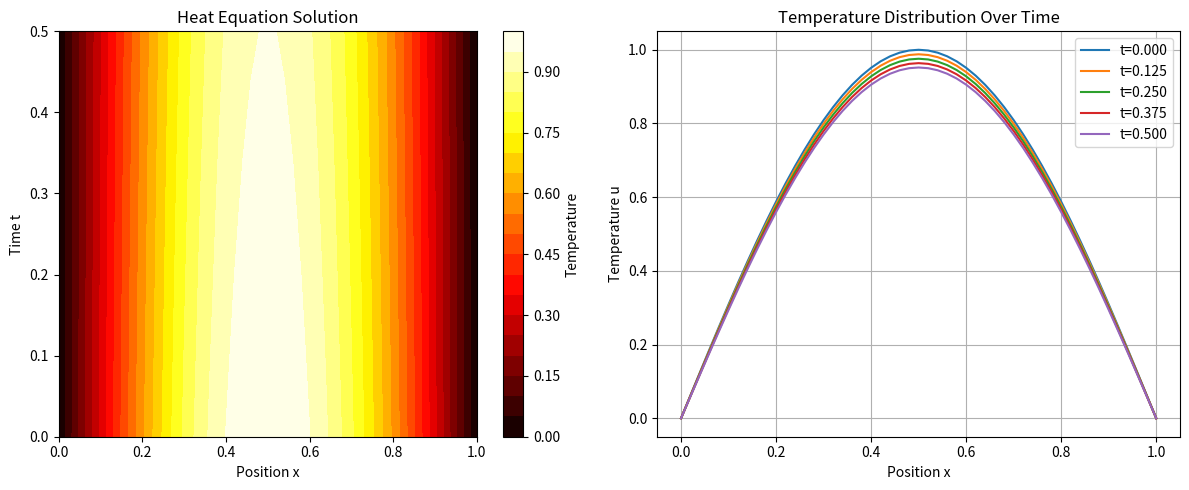

Write the Python code that produced this figure.
"""
Finite Difference Method
Finite Difference Methods for PDEs

Numerical methods for solving partial differential equations (PDEs).
"""

import numpy as np
import matplotlib.pyplot as plt
from typing import Callable, Tuple


# =============================================================================
# 1. 1D Heat Equation
# =============================================================================
def heat_equation_explicit(
    L: float,
    T: float,
    nx: int,
    nt: int,
    alpha: float,
    initial_condition: Callable[[np.ndarray], np.ndarray],
    boundary_left: float = 0,
    boundary_right: float = 0
) -> Tuple[np.ndarray, np.ndarray, np.ndarray]:
    """
    1D Heat Equation (explicit method)

    du/dt = alpha * d^2u/dx^2

    FTCS (Forward Time, Central Space):
    u(i,n+1) = u(i,n) + r[u(i+1,n) - 2u(i,n) + u(i-1,n)]
    where r = alpha*dt/dx^2

    Stability condition: r <= 0.5

    Args:
        L: Spatial domain [0, L]
        T: Time domain [0, T]
        nx: Number of spatial grid points
        nt: Number of time steps
        alpha: Thermal diffusivity
        initial_condition: Initial condition function u(x, 0)
        boundary_left, boundary_right: Boundary conditions

    Returns:
        (x array, t array, u array)
    """
    dx = L / (nx - 1)
    dt = T / nt
    r = alpha * dt / dx**2

    print(f"dx={dx:.4f}, dt={dt:.6f}, r={r:.4f}")
    if r > 0.5:
        print(f"Warning: stability condition violated (r={r:.4f} > 0.5)")

    x = np.linspace(0, L, nx)
    t = np.linspace(0, T, nt + 1)
    u = np.zeros((nt + 1, nx))

    # Initial condition
    u[0, :] = initial_condition(x)

    # Boundary conditions
    u[:, 0] = boundary_left
    u[:, -1] = boundary_right

    # Time stepping
    for n in range(nt):
        for i in range(1, nx - 1):
            u[n + 1, i] = u[n, i] + r * (u[n, i + 1] - 2 * u[n, i] + u[n, i - 1])

    return x, t, u


def heat_equation_implicit(
    L: float,
    T: float,
    nx: int,
    nt: int,
    alpha: float,
    initial_condition: Callable[[np.ndarray], np.ndarray],
    boundary_left: float = 0,
    boundary_right: float = 0
) -> Tuple[np.ndarray, np.ndarray, np.ndarray]:
    """
    1D Heat Equation (implicit method - Crank-Nicolson)

    Unconditionally stable, O(dt^2, dx^2) accuracy
    """
    dx = L / (nx - 1)
    dt = T / nt
    r = alpha * dt / (2 * dx**2)

    x = np.linspace(0, L, nx)
    t = np.linspace(0, T, nt + 1)
    u = np.zeros((nt + 1, nx))

    # Initial condition
    u[0, :] = initial_condition(x)
    u[:, 0] = boundary_left
    u[:, -1] = boundary_right

    # Tridiagonal matrix setup
    n_inner = nx - 2
    A = np.zeros((n_inner, n_inner))
    B = np.zeros((n_inner, n_inner))

    for i in range(n_inner):
        A[i, i] = 1 + 2 * r
        B[i, i] = 1 - 2 * r
        if i > 0:
            A[i, i - 1] = -r
            B[i, i - 1] = r
        if i < n_inner - 1:
            A[i, i + 1] = -r
            B[i, i + 1] = r

    # Time stepping
    for n in range(nt):
        # Compute right-hand side
        b = B @ u[n, 1:-1]
        b[0] += r * (u[n + 1, 0] + u[n, 0])
        b[-1] += r * (u[n + 1, -1] + u[n, -1])

        # Solve linear system
        u[n + 1, 1:-1] = np.linalg.solve(A, b)

    return x, t, u


# =============================================================================
# 2. 1D Wave Equation
# =============================================================================
def wave_equation(
    L: float,
    T: float,
    nx: int,
    nt: int,
    c: float,
    initial_displacement: Callable[[np.ndarray], np.ndarray],
    initial_velocity: Callable[[np.ndarray], np.ndarray] = None
) -> Tuple[np.ndarray, np.ndarray, np.ndarray]:
    """
    1D Wave Equation

    d^2u/dt^2 = c^2 * d^2u/dx^2

    Finite difference:
    u(i,n+1) = 2u(i,n) - u(i,n-1) + s^2[u(i+1,n) - 2u(i,n) + u(i-1,n)]
    where s = c*dt/dx (Courant number)

    Stability condition: s <= 1 (CFL condition)
    """
    dx = L / (nx - 1)
    dt = T / nt
    s = c * dt / dx

    print(f"Courant number s={s:.4f}")
    if s > 1:
        print(f"Warning: CFL condition violated (s={s:.4f} > 1)")

    x = np.linspace(0, L, nx)
    t = np.linspace(0, T, nt + 1)
    u = np.zeros((nt + 1, nx))

    # Initial condition
    u[0, :] = initial_displacement(x)

    # First time step (using initial velocity)
    if initial_velocity is None:
        initial_velocity = lambda x: np.zeros_like(x)

    v0 = initial_velocity(x)
    for i in range(1, nx - 1):
        u[1, i] = (u[0, i] + dt * v0[i] +
                   0.5 * s**2 * (u[0, i + 1] - 2 * u[0, i] + u[0, i - 1]))

    # Boundary conditions (fixed)
    u[:, 0] = 0
    u[:, -1] = 0

    # Time stepping
    for n in range(1, nt):
        for i in range(1, nx - 1):
            u[n + 1, i] = (2 * u[n, i] - u[n - 1, i] +
                          s**2 * (u[n, i + 1] - 2 * u[n, i] + u[n, i - 1]))

    return x, t, u


# =============================================================================
# 3. 2D Laplace/Poisson Equation
# =============================================================================
def laplace_2d(
    Lx: float,
    Ly: float,
    nx: int,
    ny: int,
    boundary_conditions: dict,
    max_iter: int = 10000,
    tol: float = 1e-6
) -> Tuple[np.ndarray, np.ndarray, np.ndarray]:
    """
    2D Laplace Equation (Jacobi iteration)

    nabla^2 u = 0  or  d^2u/dx^2 + d^2u/dy^2 = 0

    Jacobi iteration:
    u(i,j)_new = 0.25 * [u(i+1,j) + u(i-1,j) + u(i,j+1) + u(i,j-1)]

    Args:
        boundary_conditions: {'top': val, 'bottom': val, 'left': val, 'right': val}
    """
    dx = Lx / (nx - 1)
    dy = Ly / (ny - 1)

    x = np.linspace(0, Lx, nx)
    y = np.linspace(0, Ly, ny)

    u = np.zeros((ny, nx))

    # Set boundary conditions
    bc = boundary_conditions
    if callable(bc.get('top')):
        u[-1, :] = bc['top'](x)
    else:
        u[-1, :] = bc.get('top', 0)

    if callable(bc.get('bottom')):
        u[0, :] = bc['bottom'](x)
    else:
        u[0, :] = bc.get('bottom', 0)

    if callable(bc.get('left')):
        u[:, 0] = bc['left'](y)
    else:
        u[:, 0] = bc.get('left', 0)

    if callable(bc.get('right')):
        u[:, -1] = bc['right'](y)
    else:
        u[:, -1] = bc.get('right', 0)

    # Jacobi iteration
    for iteration in range(max_iter):
        u_old = u.copy()

        for i in range(1, ny - 1):
            for j in range(1, nx - 1):
                u[i, j] = 0.25 * (u_old[i + 1, j] + u_old[i - 1, j] +
                                  u_old[i, j + 1] + u_old[i, j - 1])

        # Convergence check
        error = np.max(np.abs(u - u_old))
        if error < tol:
            print(f"Converged: {iteration + 1} iterations, error={error:.2e}")
            break

    return x, y, u


def laplace_2d_sor(
    Lx: float,
    Ly: float,
    nx: int,
    ny: int,
    boundary_conditions: dict,
    omega: float = 1.5,
    max_iter: int = 10000,
    tol: float = 1e-6
) -> Tuple[np.ndarray, np.ndarray, np.ndarray]:
    """
    2D Laplace Equation (SOR - Successive Over-Relaxation)

    Faster convergence than Jacobi

    Args:
        omega: Relaxation factor (1 < omega < 2 for acceleration)
    """
    x = np.linspace(0, Lx, nx)
    y = np.linspace(0, Ly, ny)
    u = np.zeros((ny, nx))

    bc = boundary_conditions
    u[-1, :] = bc.get('top', 0) if not callable(bc.get('top')) else bc['top'](x)
    u[0, :] = bc.get('bottom', 0) if not callable(bc.get('bottom')) else bc['bottom'](x)
    u[:, 0] = bc.get('left', 0) if not callable(bc.get('left')) else bc['left'](y)
    u[:, -1] = bc.get('right', 0) if not callable(bc.get('right')) else bc['right'](y)

    for iteration in range(max_iter):
        max_diff = 0

        for i in range(1, ny - 1):
            for j in range(1, nx - 1):
                u_old = u[i, j]
                u_gs = 0.25 * (u[i + 1, j] + u[i - 1, j] +
                              u[i, j + 1] + u[i, j - 1])
                u[i, j] = (1 - omega) * u_old + omega * u_gs
                max_diff = max(max_diff, abs(u[i, j] - u_old))

        if max_diff < tol:
            print(f"SOR converged: {iteration + 1} iterations")
            break

    return x, y, u


# =============================================================================
# Visualization
# =============================================================================
def plot_heat_equation():
    """Heat equation visualization"""
    # Initial condition: hot region in the center
    initial = lambda x: np.sin(np.pi * x)

    x, t, u = heat_equation_explicit(
        L=1.0, T=0.5, nx=51, nt=500, alpha=0.01,
        initial_condition=initial
    )

    fig, axes = plt.subplots(1, 2, figsize=(12, 5))

    # Spatiotemporal contour
    ax = axes[0]
    X, T_mesh = np.meshgrid(x, t)
    contour = ax.contourf(X, T_mesh, u, levels=20, cmap='hot')
    plt.colorbar(contour, ax=ax, label='Temperature')
    ax.set_xlabel('Position x')
    ax.set_ylabel('Time t')
    ax.set_title('Heat Equation Solution')

    # Temporal profiles
    ax = axes[1]
    times_to_plot = [0, len(t)//4, len(t)//2, 3*len(t)//4, -1]
    for idx in times_to_plot:
        ax.plot(x, u[idx, :], label=f't={t[idx]:.3f}')
    ax.set_xlabel('Position x')
    ax.set_ylabel('Temperature u')
    ax.set_title('Temperature Distribution Over Time')
    ax.legend()
    ax.grid(True)

    plt.tight_layout()
    plt.savefig('/opt/projects/01_Personal/03_Study/Numerical_Simulation/examples/heat_equation.png', dpi=150)
    plt.close()
    print("Graph saved: heat_equation.png")


def plot_wave_equation():
    """Wave equation visualization"""
    # Initial displacement: Gaussian pulse
    initial = lambda x: np.exp(-100 * (x - 0.5)**2)

    x, t, u = wave_equation(
        L=1.0, T=2.0, nx=101, nt=400, c=1.0,
        initial_displacement=initial
    )

    fig, axes = plt.subplots(1, 2, figsize=(12, 5))

    # Spatiotemporal contour
    ax = axes[0]
    X, T_mesh = np.meshgrid(x, t)
    contour = ax.contourf(X, T_mesh, u, levels=20, cmap='RdBu')
    plt.colorbar(contour, ax=ax, label='Displacement')
    ax.set_xlabel('Position x')
    ax.set_ylabel('Time t')
    ax.set_title('Wave Equation Solution')

    # Snapshots
    ax = axes[1]
    for idx in [0, 50, 100, 150, 200]:
        ax.plot(x, u[idx, :], label=f't={t[idx]:.2f}')
    ax.set_xlabel('Position x')
    ax.set_ylabel('Displacement u')
    ax.set_title('Wave Shape Over Time')
    ax.legend()
    ax.grid(True)

    plt.tight_layout()
    plt.savefig('/opt/projects/01_Personal/03_Study/Numerical_Simulation/examples/wave_equation.png', dpi=150)
    plt.close()
    print("Graph saved: wave_equation.png")


def plot_laplace_2d():
    """2D Laplace equation visualization"""
    bc = {
        'top': lambda x: np.sin(np.pi * x),
        'bottom': 0,
        'left': 0,
        'right': 0
    }

    x, y, u = laplace_2d(
        Lx=1.0, Ly=1.0, nx=51, ny=51,
        boundary_conditions=bc,
        tol=1e-5
    )

    fig, axes = plt.subplots(1, 2, figsize=(12, 5))

    X, Y = np.meshgrid(x, y)

    # Contour
    ax = axes[0]
    contour = ax.contourf(X, Y, u, levels=20, cmap='viridis')
    plt.colorbar(contour, ax=ax)
    ax.set_xlabel('x')
    ax.set_ylabel('y')
    ax.set_title('Laplace Equation Solution')
    ax.set_aspect('equal')

    # 3D surface
    ax = axes[1]
    ax = fig.add_subplot(1, 2, 2, projection='3d')
    ax.plot_surface(X, Y, u, cmap='viridis', alpha=0.8)
    ax.set_xlabel('x')
    ax.set_ylabel('y')
    ax.set_zlabel('u')
    ax.set_title('3D Surface')

    plt.tight_layout()
    plt.savefig('/opt/projects/01_Personal/03_Study/Numerical_Simulation/examples/laplace_2d.png', dpi=150)
    plt.close()
    print("Graph saved: laplace_2d.png")


# =============================================================================
# Test
# =============================================================================
def main():
    print("=" * 60)
    print("Finite Difference Method")
    print("=" * 60)

    # 1. Heat equation
    print("\n[1] 1D Heat Equation")
    print("-" * 40)

    initial = lambda x: np.sin(np.pi * x)

    print("Explicit method (FTCS):")
    x, t, u_explicit = heat_equation_explicit(
        L=1.0, T=0.1, nx=21, nt=100, alpha=0.1,
        initial_condition=initial
    )
    print(f"  Center temperature at t=0.1: {u_explicit[-1, 10]:.6f}")

    print("\nImplicit method (Crank-Nicolson):")
    x, t, u_implicit = heat_equation_implicit(
        L=1.0, T=0.1, nx=21, nt=100, alpha=0.1,
        initial_condition=initial
    )
    print(f"  Center temperature at t=0.1: {u_implicit[-1, 10]:.6f}")

    # Analytical solution: u = exp(-pi^2*alpha*t) sin(pi*x)
    exact = np.exp(-np.pi**2 * 0.1 * 0.1) * np.sin(np.pi * 0.5)
    print(f"  Analytical solution: {exact:.6f}")

    # 2. Wave equation
    print("\n[2] 1D Wave Equation")
    print("-" * 40)

    initial_wave = lambda x: np.sin(np.pi * x)

    x, t, u_wave = wave_equation(
        L=1.0, T=2.0, nx=51, nt=200, c=1.0,
        initial_displacement=initial_wave
    )
    print(f"Period T = 2L/c = 2.0")
    print(f"Center displacement at t=2.0: {u_wave[-1, 25]:.6f}")
    print(f"(Should equal initial value: {initial_wave(0.5):.6f})")

    # 3. 2D Laplace equation
    print("\n[3] 2D Laplace Equation")
    print("-" * 40)

    bc = {'top': 100, 'bottom': 0, 'left': 0, 'right': 0}

    print("Jacobi iteration:")
    x, y, u_jacobi = laplace_2d(1.0, 1.0, 31, 31, bc, tol=1e-4)

    print("\nSOR (omega=1.5):")
    x, y, u_sor = laplace_2d_sor(1.0, 1.0, 31, 31, bc, omega=1.5, tol=1e-4)

    print(f"\nCenter temperature: {u_jacobi[15, 15]:.4f}")

    # Visualization
    try:
        plot_heat_equation()
        plot_wave_equation()
        plot_laplace_2d()
    except Exception as e:
        print(f"Graph generation failed: {e}")

    print("\n" + "=" * 60)
    print("Finite Difference Method Summary")
    print("=" * 60)
    print("""
    PDE types and methods:

    | PDE Type    | Example         | Recommended Method         |
    |-------------|-----------------|----------------------------|
    | Parabolic   | Heat equation   | FTCS, Crank-Nicolson       |
    | Hyperbolic  | Wave equation   | Central difference, Lax-Wendroff|
    | Elliptic    | Laplace         | Jacobi, GS, SOR            |

    Stability conditions:
    - Heat equation (explicit): r = alpha*dt/dx^2 <= 0.5
    - Wave equation: CFL = c*dt/dx <= 1

    Finite difference approximations:
    - Forward difference: du/dt ~ [u(t+dt) - u(t)] / dt
    - Backward difference: du/dt ~ [u(t) - u(t-dt)] / dt
    - Central difference: d^2u/dx^2 ~ [u(x+dx) - 2u(x) + u(x-dx)] / dx^2

    Production use:
    - scipy.ndimage: Simple filtering
    - FEniCS, FiPy: Python PDE frameworks
    - OpenFOAM: CFD (finite volume method)
    """)


if __name__ == "__main__":
    main()
